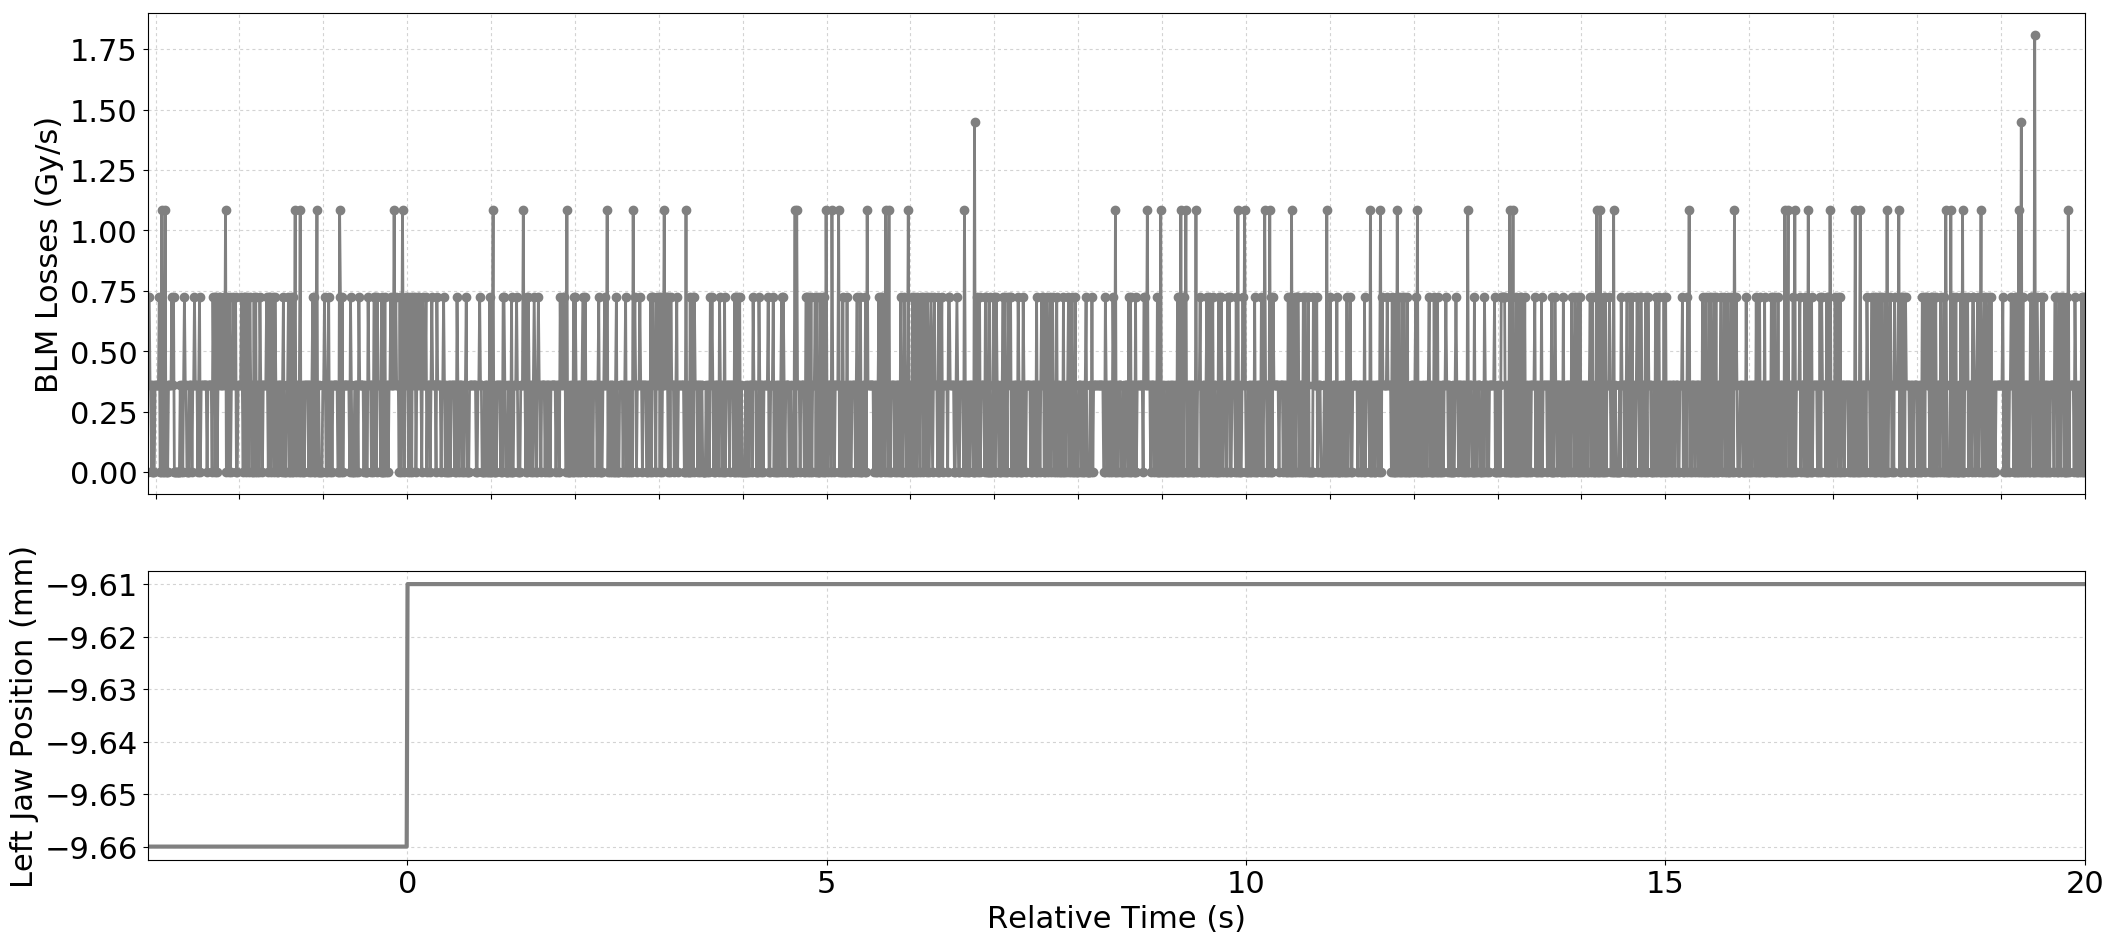

The file beside this chart, header and first rows:
Timestamp, position, BLMTI.04L6.B2I11_TCSP.A4L6.B2
1493651100520, -9.66, 0.0
1493651100530, -9.66, 7.240000000000001e-07
1493651100540, -9.66, 7.240000000000001e-07
1493651100550, -9.66, 3.6200000000000004e-07
1493651100560, -9.66, 3.6200000000000004e-07
1493651100570, -9.66, 0.0
1493651100580, -9.66, 3.6200000000000004e-07
1493651100590, -9.66, 0.0
1493651100600, -9.66, 0.0
1493651100610, -9.66, 3.6200000000000004e-07
1493651100620, -9.66, 3.6200000000000004e-07
1493651100630, -9.66, 3.6200000000000004e-07
1493651100640, -9.66, 3.6200000000000004e-07
1493651100650, -9.66, 3.6200000000000004e-07
1493651100660, -9.66, 7.240000000000001e-07
1493651100670, -9.66, 0.0
1493651100680, -9.66, 0.0
1493651100690, -9.66, 1.0859999999999999e-06
1493651100700, -9.66, 3.6200000000000004e-07
1493651100710, -9.66, 0.0
1493651100720, -9.66, 0.0
1493651100730, -9.66, 1.0859999999999999e-06
1493651100740, -9.66, 0.0
1493651100750, -9.66, 0.0
1493651100760, -9.66, 0.0
1493651100770, -9.66, 3.6200000000000004e-07
1493651100780, -9.66, 3.6200000000000004e-07
1493651100790, -9.66, 3.6200000000000004e-07
1493651100800, -9.66, 3.6200000000000004e-07
1493651100810, -9.66, 7.240000000000001e-07
1493651100820, -9.66, 3.6200000000000004e-07
1493651100830, -9.66, 7.240000000000001e-07
1493651100840, -9.66, 0.0
1493651100850, -9.66, 0.0
1493651100860, -9.66, 0.0
1493651100870, -9.66, 0.0
1493651100880, -9.66, 0.0
1493651100890, -9.66, 0.0
1493651100900, -9.66, 0.0
1493651100910, -9.66, 3.6200000000000004e-07
1493651100920, -9.66, 0.0
1493651100930, -9.66, 3.6200000000000004e-07
1493651100940, -9.66, 0.0
1493651100950, -9.66, 3.6200000000000004e-07
1493651100960, -9.66, 7.240000000000001e-07
1493651100970, -9.66, 3.6200000000000004e-07
1493651100980, -9.66, 3.6200000000000004e-07
1493651100990, -9.66, 0.0
1493651101000, -9.66, 0.0
1493651101010, -9.66, 0.0
1493651101020, -9.66, 3.6200000000000004e-07
1493651101030, -9.66, 3.6200000000000004e-07
1493651101040, -9.66, 3.6200000000000004e-07
1493651101050, -9.66, 0.0
1493651101060, -9.66, 3.6200000000000004e-07
1493651101070, -9.66, 3.6200000000000004e-07
1493651101080, -9.66, 7.240000000000001e-07
1493651101090, -9.66, 3.6200000000000004e-07
1493651101100, -9.66, 3.6200000000000004e-07
1493651101110, -9.66, 3.6200000000000004e-07
... 2,251 more rows
